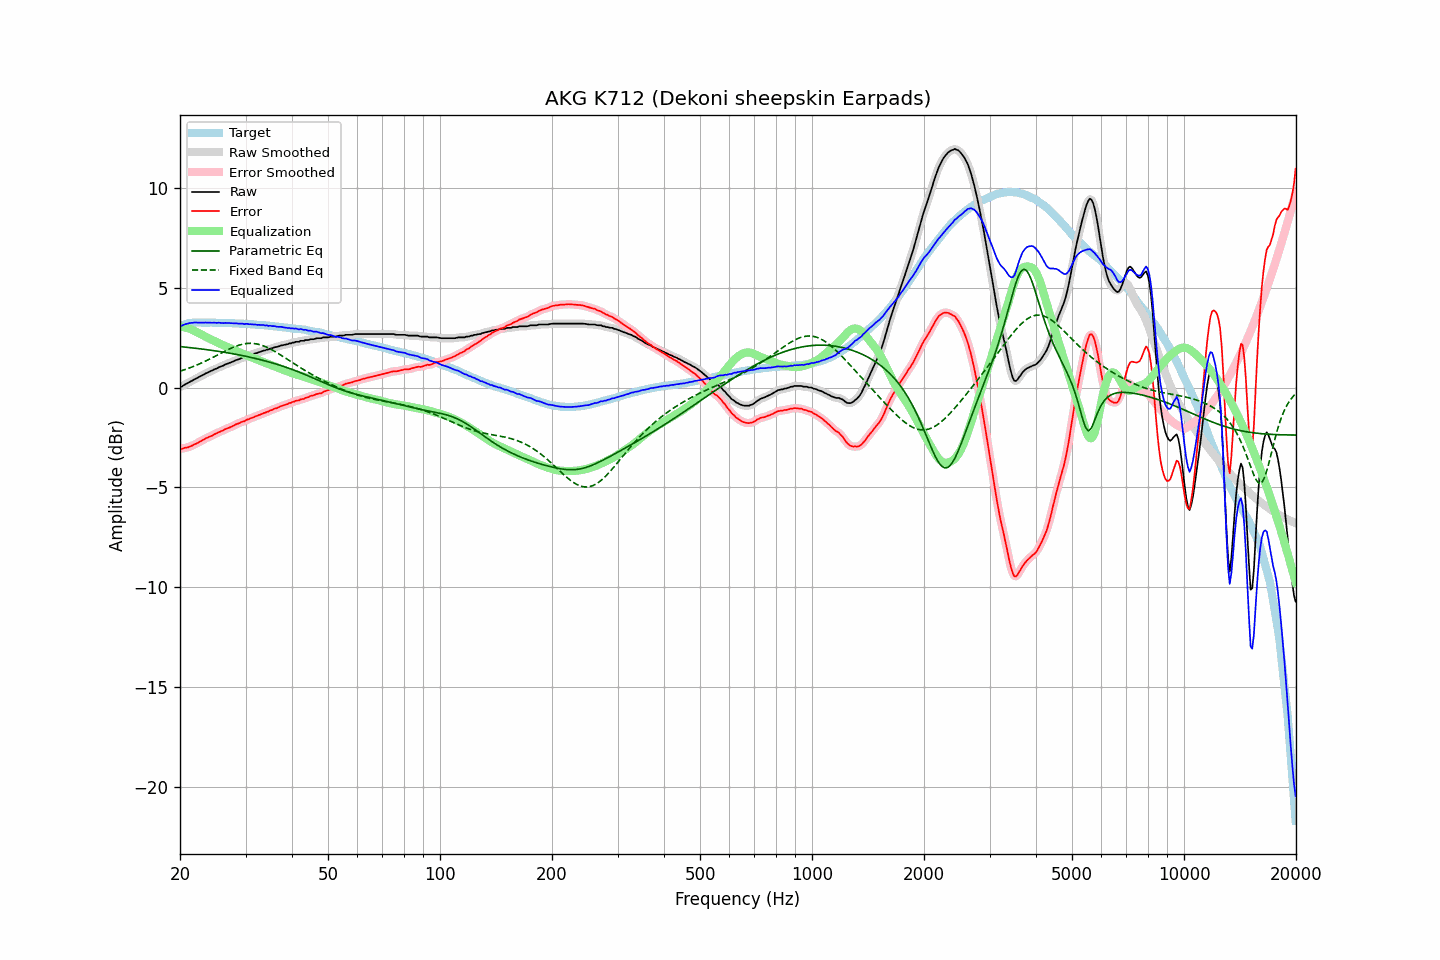

The table this chart was drawn from, first rows:
frequency, raw, error, smoothed, error_smoothed, equalization, parametric_eq, fixed_band_eq, equalized_raw, equalized_smoothed, target
20.00, 0.05, -3.04, 0.04, -3.05, 3.06, 2.06, 0.83, 3.11, 3.09, 3.09
20.20, 0.05, -3.07, 0.07, -3.05, 3.05, 2.05, 0.85, 3.10, 3.12, 3.12
20.40, 0.11, -3.04, 0.11, -3.04, 3.04, 2.04, 0.88, 3.14, 3.14, 3.15
20.61, 0.16, -3.01, 0.15, -3.02, 3.02, 2.04, 0.90, 3.18, 3.17, 3.17
20.81, 0.20, -3.00, 0.20, -3.00, 3.00, 2.03, 0.93, 3.20, 3.20, 3.20
21.02, 0.24, -2.99, 0.24, -2.98, 2.98, 2.02, 0.96, 3.21, 3.22, 3.23
21.23, 0.29, -2.95, 0.28, -2.96, 2.95, 2.01, 0.99, 3.24, 3.23, 3.24
21.44, 0.33, -2.92, 0.33, -2.92, 2.92, 2.00, 1.02, 3.25, 3.25, 3.25
21.66, 0.37, -2.89, 0.37, -2.88, 2.88, 1.99, 1.05, 3.25, 3.26, 3.26
21.87, 0.42, -2.84, 0.41, -2.85, 2.85, 1.98, 1.09, 3.26, 3.26, 3.26
22.09, 0.46, -2.81, 0.46, -2.81, 2.81, 1.97, 1.12, 3.26, 3.26, 3.27
22.31, 0.50, -2.77, 0.50, -2.76, 2.76, 1.96, 1.15, 3.26, 3.27, 3.27
22.54, 0.55, -2.72, 0.54, -2.72, 2.72, 1.95, 1.19, 3.27, 3.26, 3.27
22.76, 0.59, -2.68, 0.59, -2.68, 2.67, 1.94, 1.22, 3.26, 3.26, 3.26
22.99, 0.63, -2.63, 0.63, -2.63, 2.63, 1.93, 1.26, 3.26, 3.26, 3.25
23.22, 0.67, -2.59, 0.67, -2.58, 2.59, 1.92, 1.30, 3.26, 3.26, 3.25
23.45, 0.72, -2.54, 0.71, -2.54, 2.55, 1.91, 1.34, 3.27, 3.26, 3.25
23.69, 0.75, -2.51, 0.75, -2.50, 2.51, 1.90, 1.38, 3.25, 3.26, 3.25
23.92, 0.79, -2.47, 0.79, -2.47, 2.47, 1.89, 1.42, 3.26, 3.26, 3.25
24.16, 0.83, -2.43, 0.83, -2.43, 2.43, 1.88, 1.46, 3.26, 3.25, 3.26
24.40, 0.86, -2.40, 0.87, -2.39, 2.39, 1.87, 1.50, 3.25, 3.26, 3.26
24.65, 0.91, -2.34, 0.90, -2.36, 2.35, 1.86, 1.54, 3.26, 3.25, 3.25
24.89, 0.94, -2.31, 0.94, -2.31, 2.32, 1.84, 1.58, 3.25, 3.25, 3.25
25.14, 0.97, -2.28, 0.98, -2.27, 2.28, 1.83, 1.62, 3.25, 3.25, 3.25
25.39, 1.02, -2.23, 1.01, -2.24, 2.24, 1.82, 1.67, 3.26, 3.25, 3.25
25.65, 1.05, -2.20, 1.05, -2.20, 2.20, 1.81, 1.71, 3.25, 3.24, 3.25
25.91, 1.08, -2.16, 1.08, -2.16, 2.16, 1.79, 1.75, 3.24, 3.24, 3.24
26.16, 1.11, -2.13, 1.11, -2.13, 2.13, 1.78, 1.79, 3.23, 3.24, 3.24
26.43, 1.16, -2.08, 1.15, -2.09, 2.09, 1.77, 1.83, 3.25, 3.24, 3.24
26.69, 1.19, -2.05, 1.19, -2.05, 2.06, 1.76, 1.87, 3.24, 3.24, 3.24
26.96, 1.22, -2.02, 1.22, -2.02, 2.02, 1.74, 1.91, 3.24, 3.24, 3.24
27.23, 1.25, -1.99, 1.25, -1.99, 1.98, 1.73, 1.95, 3.23, 3.23, 3.24
27.50, 1.28, -1.96, 1.28, -1.96, 1.95, 1.71, 1.99, 3.22, 3.22, 3.24
27.77, 1.31, -1.92, 1.31, -1.91, 1.91, 1.70, 2.02, 3.22, 3.22, 3.22
28.05, 1.35, -1.88, 1.35, -1.87, 1.88, 1.68, 2.05, 3.22, 3.22, 3.22
28.33, 1.39, -1.83, 1.38, -1.84, 1.84, 1.67, 2.08, 3.23, 3.22, 3.21
28.62, 1.41, -1.80, 1.41, -1.80, 1.80, 1.65, 2.11, 3.21, 3.22, 3.21
28.90, 1.44, -1.77, 1.44, -1.76, 1.77, 1.64, 2.14, 3.21, 3.21, 3.21
29.19, 1.48, -1.72, 1.47, -1.74, 1.73, 1.62, 2.16, 3.21, 3.20, 3.20
29.48, 1.51, -1.70, 1.50, -1.70, 1.70, 1.61, 2.18, 3.21, 3.20, 3.21
29.78, 1.52, -1.68, 1.53, -1.67, 1.67, 1.59, 2.20, 3.18, 3.20, 3.20
30.08, 1.57, -1.63, 1.56, -1.64, 1.63, 1.57, 2.21, 3.20, 3.19, 3.20
30.38, 1.60, -1.59, 1.59, -1.60, 1.60, 1.55, 2.22, 3.20, 3.19, 3.19
30.68, 1.61, -1.58, 1.62, -1.56, 1.57, 1.54, 2.22, 3.18, 3.19, 3.19
30.99, 1.65, -1.53, 1.64, -1.54, 1.54, 1.52, 2.22, 3.18, 3.18, 3.17
31.30, 1.67, -1.51, 1.67, -1.50, 1.50, 1.50, 2.22, 3.17, 3.17, 3.17
31.61, 1.70, -1.47, 1.70, -1.47, 1.47, 1.48, 2.21, 3.17, 3.17, 3.17
31.93, 1.73, -1.43, 1.72, -1.44, 1.44, 1.46, 2.20, 3.17, 3.16, 3.16
32.24, 1.74, -1.41, 1.75, -1.41, 1.41, 1.44, 2.19, 3.14, 3.15, 3.15
32.57, 1.78, -1.37, 1.77, -1.37, 1.37, 1.42, 2.17, 3.15, 3.15, 3.15
32.89, 1.80, -1.35, 1.80, -1.34, 1.34, 1.40, 2.15, 3.14, 3.14, 3.15
33.22, 1.83, -1.31, 1.83, -1.31, 1.31, 1.38, 2.12, 3.14, 3.14, 3.13
33.55, 1.86, -1.28, 1.85, -1.28, 1.28, 1.36, 2.09, 3.14, 3.13, 3.13
33.89, 1.87, -1.25, 1.87, -1.25, 1.25, 1.34, 2.06, 3.12, 3.12, 3.12
34.23, 1.91, -1.21, 1.90, -1.22, 1.22, 1.32, 2.03, 3.12, 3.11, 3.12
34.57, 1.91, -1.20, 1.92, -1.19, 1.18, 1.30, 1.99, 3.09, 3.10, 3.11
34.92, 1.96, -1.14, 1.95, -1.15, 1.15, 1.27, 1.95, 3.11, 3.10, 3.10
35.27, 1.97, -1.13, 1.97, -1.12, 1.12, 1.25, 1.91, 3.09, 3.09, 3.09
35.62, 2.00, -1.08, 2.00, -1.08, 1.09, 1.23, 1.86, 3.08, 3.09, 3.08
35.97, 2.03, -1.04, 2.02, -1.06, 1.05, 1.20, 1.81, 3.08, 3.07, 3.07
... 635 more rows
